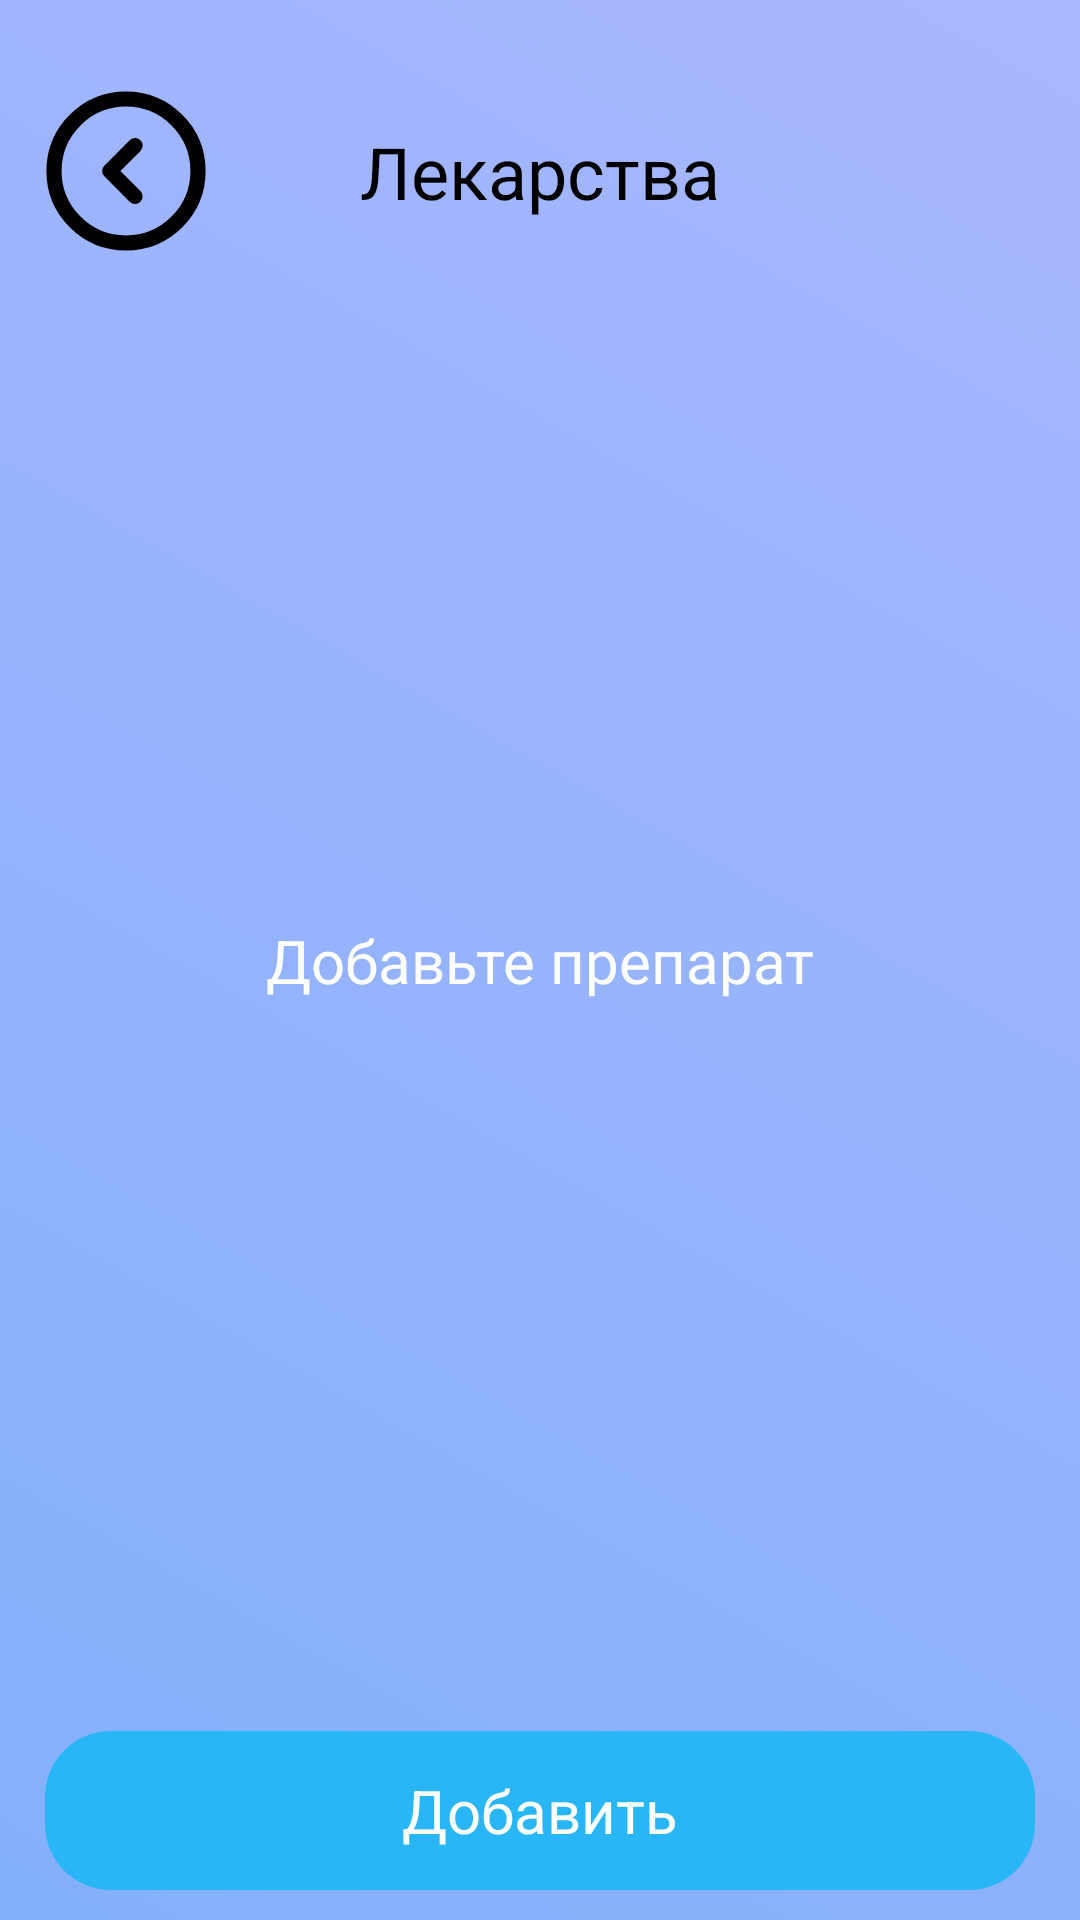

Layout XML and referenced resources for this Android screen:
<!-- AndroidManifest.xml: application theme Theme.HealthCheck -->
<!-- res/layout/fragment_medicines.xml -->
<?xml version="1.0" encoding="utf-8"?>
<androidx.constraintlayout.widget.ConstraintLayout xmlns:android="http://schemas.android.com/apk/res/android"
    xmlns:tools="http://schemas.android.com/tools"
    android:layout_width="match_parent"
    android:layout_height="match_parent"
    xmlns:app="http://schemas.android.com/apk/res-auto"
    tools:context=".ui.medicine.medicinesFragment"
    android:background="@drawable/background">

    <androidx.constraintlayout.widget.Guideline
        android:id="@+id/margin_medicines"
        android:layout_width="0dp"
        android:layout_height="0dp"
        android:orientation="vertical"
        app:layout_constraintGuide_begin="15dp"
        />

    <androidx.constraintlayout.widget.Guideline
        android:id="@+id/margin_margin_medicines2"
        android:layout_width="0dp"
        android:layout_height="0dp"
        android:orientation="vertical"
        app:layout_constraintGuide_end="15dp"
        />

    <ImageButton
        android:id="@+id/wentBack"
        android:layout_width="wrap_content"
        android:layout_height="wrap_content"
        app:layout_constraintStart_toStartOf="@id/margin_medicines"
        app:layout_constraintTop_toTopOf="parent"
        android:src="@drawable/arrow_left"
        android:background="@android:color/transparent"
        android:layout_marginTop="30dp"
        />

    <TextView
        style="@style/zagalovok1"
        android:id="@+id/settingsText"
        android:layout_width="wrap_content"
        android:layout_height="wrap_content"
        app:layout_constraintStart_toStartOf="@id/margin_medicines"
        app:layout_constraintEnd_toEndOf="@id/margin_margin_medicines2"
        app:layout_constraintTop_toTopOf="@id/wentBack"
        app:layout_constraintBottom_toBottomOf="@id/wentBack"
        android:text="@string/preparations"
        />

    <ScrollView
        android:layout_width="0dp"
        android:layout_height="0dp"
        app:layout_constraintStart_toStartOf="parent"
        app:layout_constraintEnd_toEndOf="parent"
        app:layout_constraintTop_toBottomOf="@id/settingsText"
        app:layout_constraintBottom_toBottomOf="parent"
        android:layout_marginTop="30dp"
        android:overScrollMode="never">

        <androidx.constraintlayout.widget.ConstraintLayout
            android:layout_width="match_parent"
            android:layout_height="wrap_content"
            >

            <androidx.recyclerview.widget.RecyclerView
                android:id="@+id/recyclerViewMedicines"
                app:layout_constraintStart_toStartOf="parent"
                app:layout_constraintEnd_toEndOf="parent"
                app:layout_constraintTop_toTopOf="parent"
                android:layout_width="wrap_content"
                android:layout_height="wrap_content"
                android:paddingBottom="80dp"
                android:layoutAnimation="@anim/recycler_view_layout_animation"
                />


        </androidx.constraintlayout.widget.ConstraintLayout>

    </ScrollView>

    <TextView
        style="@style/zagalovok2"
        android:id="@+id/nothingThere"
        android:layout_width="wrap_content"
        android:layout_height="wrap_content"
        app:layout_constraintStart_toStartOf="parent"
        app:layout_constraintEnd_toEndOf="parent"
        app:layout_constraintTop_toTopOf="parent"
        app:layout_constraintBottom_toBottomOf="parent"
        android:text="@string/addMedicines"
        android:textColor="@color/textcolor_white"
        />

    <androidx.constraintlayout.widget.ConstraintLayout
        android:layout_width="0dp"
        android:layout_height="wrap_content"
        app:layout_constraintStart_toStartOf="@id/margin_medicines"
        app:layout_constraintEnd_toEndOf="@id/margin_margin_medicines2"
        app:layout_constraintBottom_toBottomOf="parent"
        android:layout_marginBottom="10dp">

        <ImageButton
            android:id="@+id/addNewMedicines"
            android:layout_width="0dp"
            android:layout_height="53dp"
            app:layout_constraintStart_toStartOf="parent"
            app:layout_constraintEnd_toEndOf="parent"
            app:layout_constraintTop_toTopOf="parent"
            app:layout_constraintBottom_toBottomOf="parent"
            android:background="@drawable/button"
            />

        <TextView
            style="@style/buttonTextStyle2"
            android:layout_width="wrap_content"
            android:layout_height="wrap_content"
            app:layout_constraintStart_toStartOf="@id/addNewMedicines"
            app:layout_constraintTop_toTopOf="@id/addNewMedicines"
            app:layout_constraintEnd_toEndOf="@id/addNewMedicines"
            app:layout_constraintBottom_toBottomOf="@id/addNewMedicines"
            android:text="@string/add"
            android:textColor="@color/textcolor_white"
            />

    </androidx.constraintlayout.widget.ConstraintLayout>

</androidx.constraintlayout.widget.ConstraintLayout>
<!-- resources referenced by this layout -->
<resources>
  <color name="textcolor_white">#FFFFFF</color>
  <!-- drawable arrow_left (drawable) -->
  <vector xmlns:android="http://schemas.android.com/apk/res/android"
      android:width="54dp"
      android:height="54dp"
      android:viewportWidth="54"
      android:viewportHeight="54">
    <path
        android:pathData="M27,51C40.255,51 51,40.255 51,27C51,13.745 40.255,3 27,3C13.745,3 3,13.745 3,27C3,40.255 13.745,51 27,51Z"
        android:strokeLineJoin="round"
        android:strokeWidth="5.06041"
        android:fillColor="#00000000"
        android:strokeColor="#000000"
        android:strokeLineCap="round"/>
    <path
        android:pathData="M30.024,35.472L21.576,27L30.024,18.528"
        android:strokeLineJoin="round"
        android:strokeWidth="5.06041"
        android:fillColor="#00000000"
        android:strokeColor="#000000"
        android:strokeLineCap="round"/>
  </vector>
  <!-- drawable background (drawable) -->
  <?xml version="1.0" encoding="utf-8"?>
  <selector xmlns:android="http://schemas.android.com/apk/res/android">
  <item>
      <shape android:shape="rectangle">
          <gradient
              android:startColor="#A9B7FF"
              android:endColor="#83B0FA"
              android:angle="225"/>
      </shape>
  </item>
  </selector>
  <!-- drawable button (drawable) -->
  <?xml version="1.0" encoding="utf-8"?>
  <selector xmlns:android="http://schemas.android.com/apk/res/android">
  <item>
      <shape android:shape="rectangle">
          <solid android:color="#29B6F6"/>
          <corners android:radius="22dp"/>
      </shape>
  </item>
  </selector>
  <string name="add">Добавить</string>
  <string name="addMedicines">Добавьте препарат</string>
  <string name="preparations">Лекарства</string>
  <style name="buttonTextStyle2">
          <item name="fontFamily">@font/inter_semibold</item>
          <item name="android:textSize">20sp</item>
          <item name="android:textColor">@color/textcolor_white</item>
      </style>
  <style name="zagalovok1">
          <item name="fontFamily">@font/inter_semibold</item>
          <item name="android:textSize">24sp</item>
          <item name="android:textColor">@color/textcolor_black</item>
      </style>
  <style name="zagalovok2">
          <item name="fontFamily">@font/inter_semibold</item>
          <item name="android:textSize">20sp</item>
          <item name="android:textColor">@color/textcolor_black</item>
      </style>
  <style name="Theme.HealthCheck" parent="whiteHealthCheck" />
  <color name="textcolor_black">#000000</color>
  <style name="whiteHealthCheck" parent="Theme.Material3.DayNight.NoActionBar">
          
          
          <item name="android:navigationBarColor">@color/navigation_bar_color</item>
         <item name="android:statusBarColor">@color/status_bar_color</item>
  
      </style>
  <color name="navigation_bar_color">#83B0FA</color>
  <color name="status_bar_color">#A9B7FF</color>
</resources>
